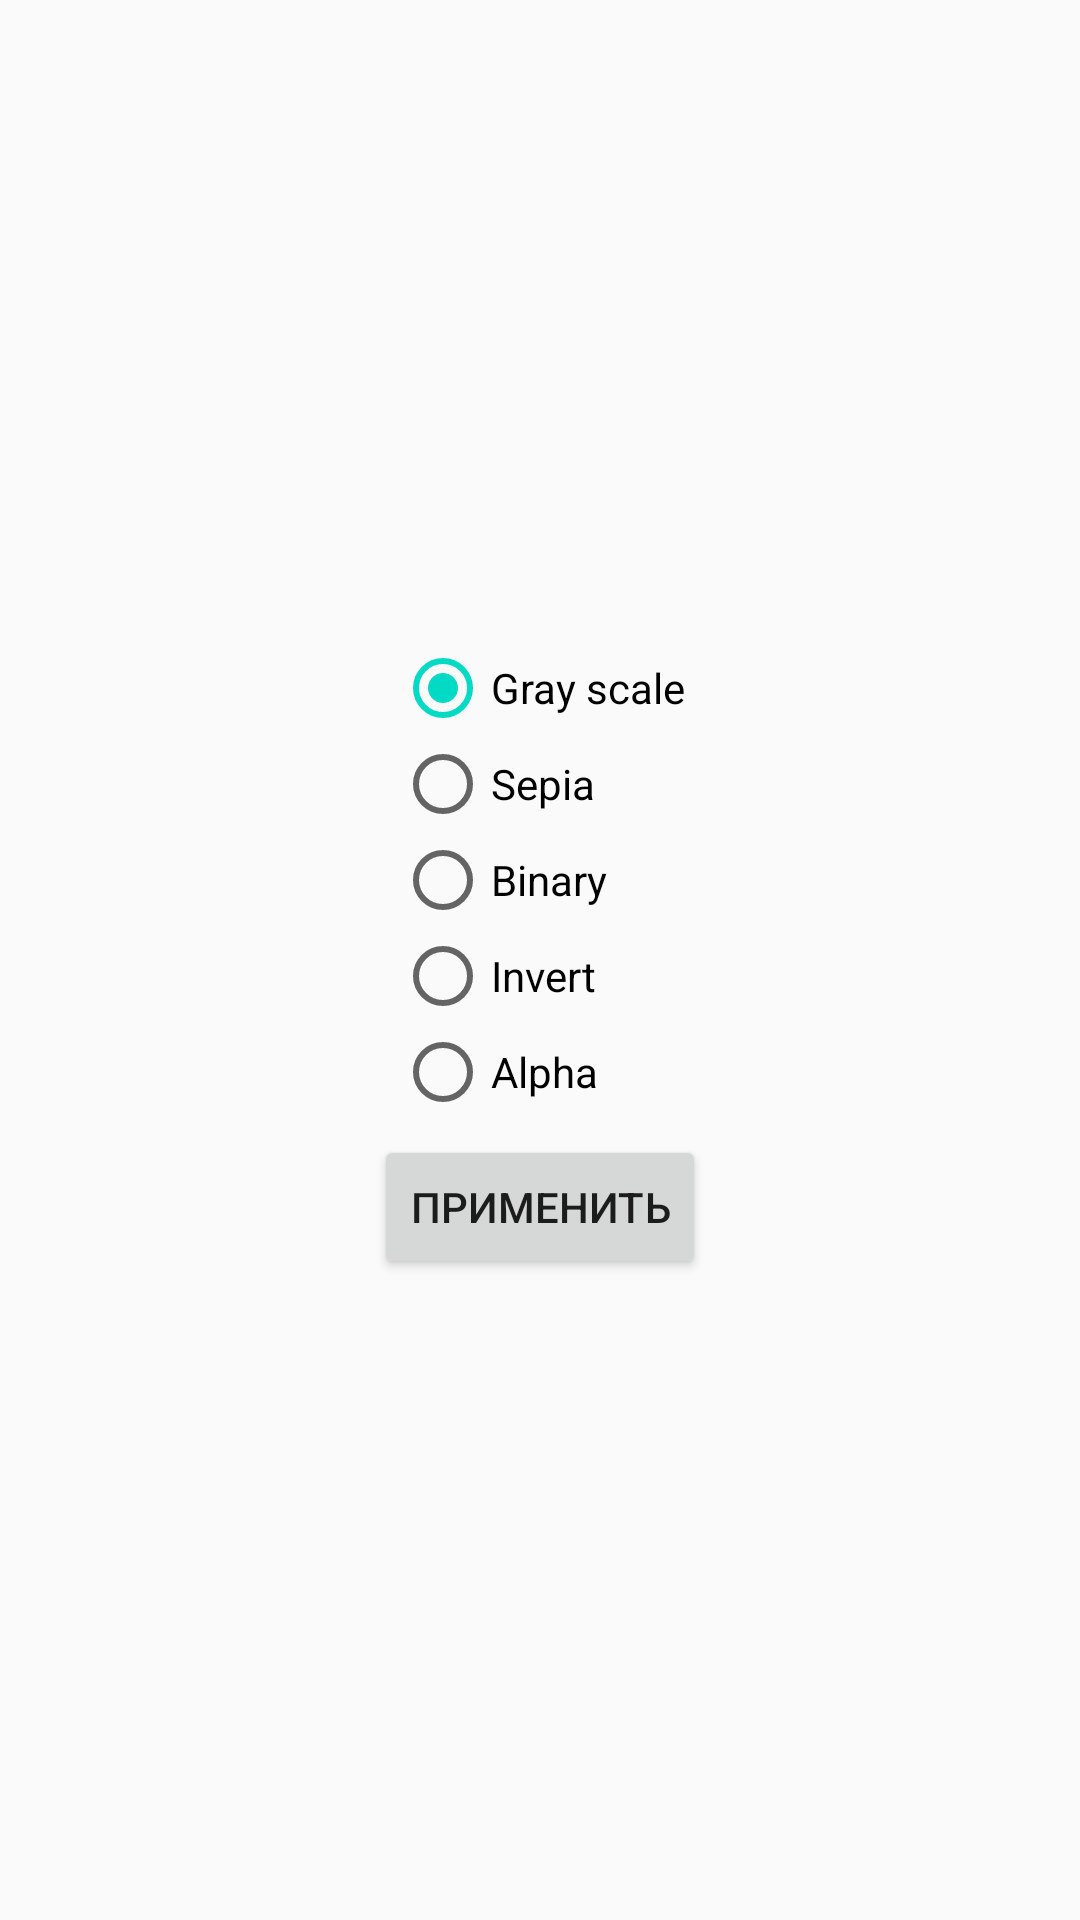

Reconstruct the res/layout file that produces this screen, plus the resources it refers to.
<!-- AndroidManifest.xml: application theme AppTheme -->
<!-- res/layout/tool_filter.xml -->
<?xml version="1.0" encoding="utf-8"?>
<LinearLayout
    xmlns:android="http://schemas.android.com/apk/res/android"
    android:orientation="vertical"
    android:layout_width="match_parent"
    android:layout_height="match_parent"
    android:gravity="center">

    <RadioGroup
        android:layout_width="wrap_content"
        android:layout_height="wrap_content"
        android:id="@+id/rg_filter"
        android:layout_marginBottom="5dp">

        <RadioButton
            android:layout_width="wrap_content"
            android:layout_height="wrap_content"
            android:text="@string/filter.gray_scale"
            android:id="@+id/rb_gray_scale"
            android:checked="true" />

        <RadioButton
            android:layout_width="wrap_content"
            android:layout_height="wrap_content"
            android:text="@string/filter.sepia"
            android:id="@+id/rb_sepia"
            android:checked="false" />

        <RadioButton
            android:layout_width="wrap_content"
            android:layout_height="wrap_content"
            android:text="@string/filter.binary"
            android:id="@+id/rb_binary"
            android:checked="false" />

        <RadioButton
            android:layout_width="wrap_content"
            android:layout_height="wrap_content"
            android:text="@string/filter.invert"
            android:id="@+id/rb_invert"
            android:checked="false" />

        <RadioButton
            android:layout_width="wrap_content"
            android:layout_height="wrap_content"
            android:text="@string/filter.alpha"
            android:id="@+id/rb_alpha"
            android:checked="false" />
    </RadioGroup>

    <Button
        android:layout_width="wrap_content"
        android:layout_height="wrap_content"
        android:text="@string/apply"
        android:id="@+id/btn_apply" />

</LinearLayout>
<!-- resources referenced by this layout -->
<resources>
  <string name="apply">Применить</string>
  <string name="filter.alpha">Alpha</string>
  <string name="filter.binary">Binary</string>
  <string name="filter.gray_scale">Gray scale</string>
  <string name="filter.invert">Invert</string>
  <string name="filter.sepia">Sepia</string>
  <style name="AppTheme" parent="Theme.AppCompat.Light.NoActionBar">
          <item name="colorPrimary">@color/colorPrimary</item>
          <item name="colorPrimaryDark">@color/colorPrimaryDark</item>
          <item name="colorAccent">@color/colorAccent</item>
      </style>
  <!-- not gathered from this repository: default colours our renderer supplied (Android Studio template values) -->
  <color name="colorPrimary">#FF6200EE</color>
  <color name="colorPrimaryDark">#FF3700B3</color>
  <color name="colorAccent">#FF03DAC5</color>
</resources>
